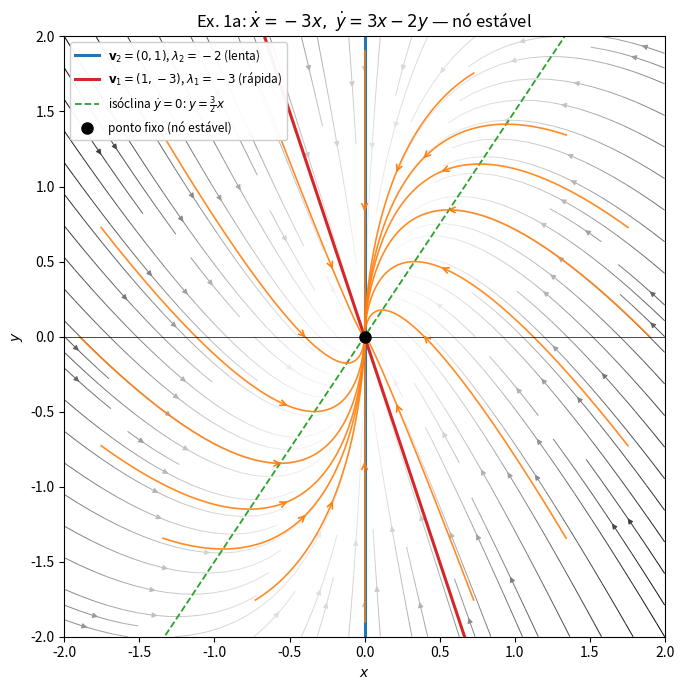

Reproduce this figure in Python.
import numpy as np
import matplotlib.pyplot as plt

A = np.array([[-3.0, 0.0],
              [3.0, -2.0]]) # inicializando sistema


def campo(x, y):
    return A[0, 0] * x + A[0, 1] * y, A[1, 0] * x + A[1, 1] * y # def. func campo


def solucao(x0, y0, t): # sol geral da EDO 
    x = x0 * np.exp(-3 * t)
    y = (y0 + 3 * x0) * np.exp(-2 * t) - 3 * x0 * np.exp(-3 * t)
    return x, y

lam, V = np.linalg.eig(A) # autovals
print("Autovalores:", lam)
print("Autovetores (colunas, normalizados):\n", V)
print("tr A =", np.trace(A), "| det A =", np.linalg.det(A),
      "| tr^2 - 4 det =", np.trace(A) ** 2 - 4 * np.linalg.det(A)) # check tr, det

L = 2.0
fig, ax = plt.subplots(figsize=(7, 7)) # plot, etc 

xg, yg = np.meshgrid(np.linspace(-L, L, 300), np.linspace(-L, L, 300))
u, v = campo(xg, yg)
ax.streamplot(xg, yg, u, v, color=np.hypot(u, v), cmap="Greys",
              density=1.3, linewidth=0.7, arrowsize=0.8)

s = np.linspace(-L, L, 2)
ax.plot(0 * s, s, color="tab:blue", lw=2.2,
        label=r"$\mathbf{v}_2=(0,1)$, $\lambda_2=-2$ (lenta)")
ax.plot(s, -3 * s, color="tab:red", lw=2.2,
        label=r"$\mathbf{v}_1=(1,-3)$, $\lambda_1=-3$ (rápida)")

ax.plot(s, 1.5 * s, "--", color="tab:green", lw=1.3,
        label=r"isóclina $\dot y=0$: $y=\frac{3}{2}x$")

t = np.linspace(0, 6, 600)
theta = np.linspace(0, 2 * np.pi, 16, endpoint=False)
for th in theta:
    x0, y0 = 1.9 * np.cos(th), 1.9 * np.sin(th)
    xs, ys = solucao(x0, y0, t)
    ax.plot(xs, ys, color="tab:orange", lw=1.2, alpha=0.9)

    k = 40
    ax.annotate("", xy=(xs[k + 1], ys[k + 1]), xytext=(xs[k], ys[k]),
                arrowprops=dict(arrowstyle="->", color="tab:orange", lw=1.2))

ax.plot(0, 0, "o", color="k", ms=8, zorder=5, label="ponto fixo (nó estável)")

ax.set_xlim(-L, L)
ax.set_ylim(-L, L)
ax.set_aspect("equal")
ax.axhline(0, color="k", lw=0.5)
ax.set_xlabel("$x$")
ax.set_ylabel("$y$")
ax.set_title(r"Ex. 1a: $\dot x=-3x,\ \dot y=3x-2y$ — nó estável")
ax.legend(loc="upper left", fontsize=8.5, framealpha=0.95)
plt.tight_layout()
plt.savefig("retrato_fase_1a.png", dpi=200)
plt.show()
